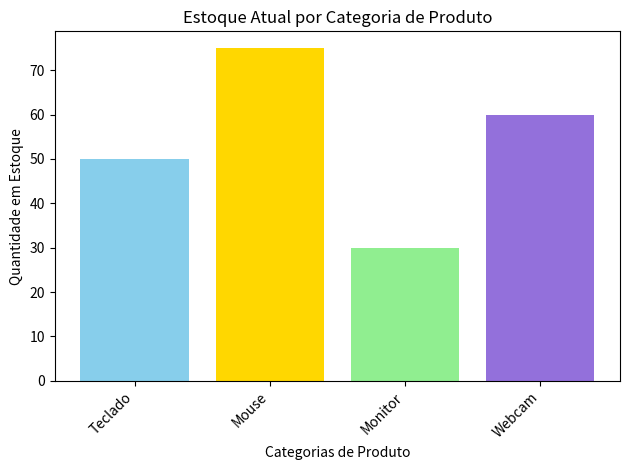

Generate this figure with matplotlib:
#Gráfico de barras - Comparação de Produtos
import matplotlib.pyplot as plt

produtos = ['Teclado', 'Mouse', 'Monitor', 'Webcam']
quantidades = [50, 75, 30, 60]

# Criando o gráfico 
plt.bar(produtos, quantidades, color=['skyblue', 'gold', 'lightgreen', 'mediumpurple'])

# Adicionando título e rótulos aos eixos
plt.title("Estoque Atual por Categoria de Produto")
plt.xlabel("Categorias de Produto")
plt.ylabel("Quantidade em Estoque")

# Rotacionar os rótulos do eixo X se necessário
plt.xticks(rotation=45, ha='right')

# Layout ajustado para evitar sobreposição
plt.tight_layout()

# Exibir o gráfico
plt.show()
